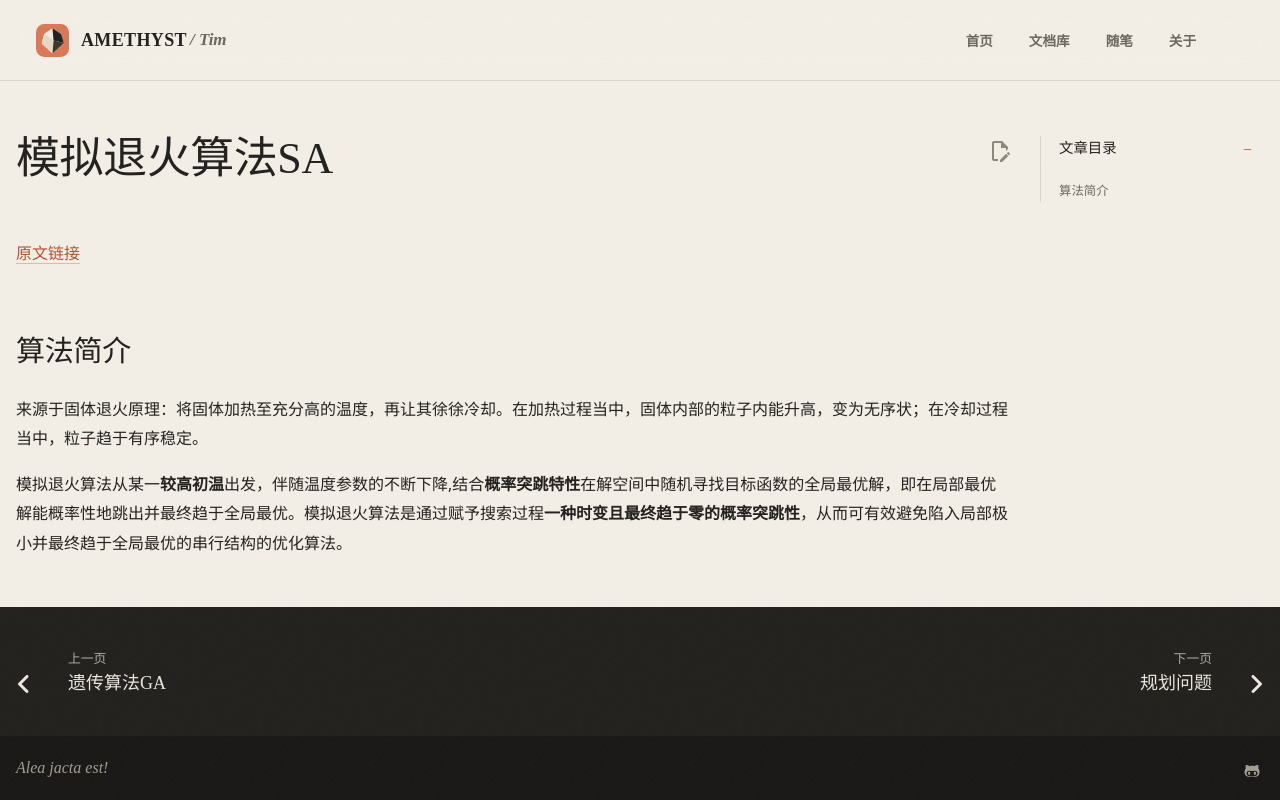

repository: AmethystTim/AmethystTim.github.io · page: 比赛/数学建模/相关基础/模拟退火/index.html · generator: mkdocs

[原文链接](https://blog.csdn.net/weixin_48241292/article/details/109468947)

## 算法简介

来源于固体退火原理：将固体加热至充分高的温度，再让其徐徐冷却。在加热过程当中，固体内部的粒子内能升高，变为无序状；在冷却过程当中，粒子趋于有序稳定。

模拟退火算法从某一**较高初温**出发，伴随温度参数的不断下降,结合**概率突跳特性**在解空间中随机寻找目标函数的全局最优解，即在局部最优解能概率性地跳出并最终趋于全局最优。模拟退火算法是通过赋予搜索过程**一种时变且最终趋于零的概率突跳性**，从而可有效避免陷入局部极小并最终趋于全局最优的串行结构的优化算法。
